Labelled photos from "Private", an image-classification folder in Slade-99/Deep_Learning. The possible labels are: abnormal, normal, pneumonia.

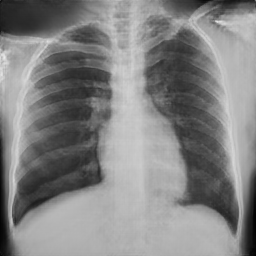
Label: normal

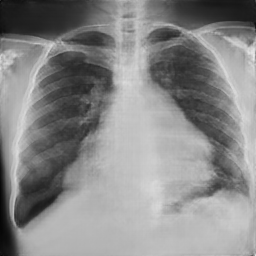
Label: normal

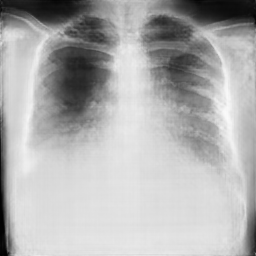
Label: pneumonia

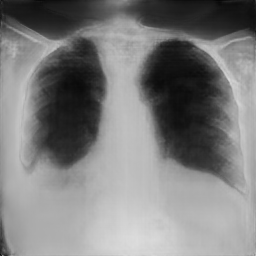
Label: pneumonia

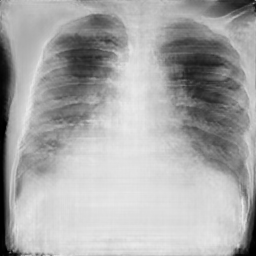
Label: pneumonia

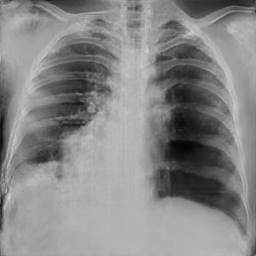
Label: abnormal
